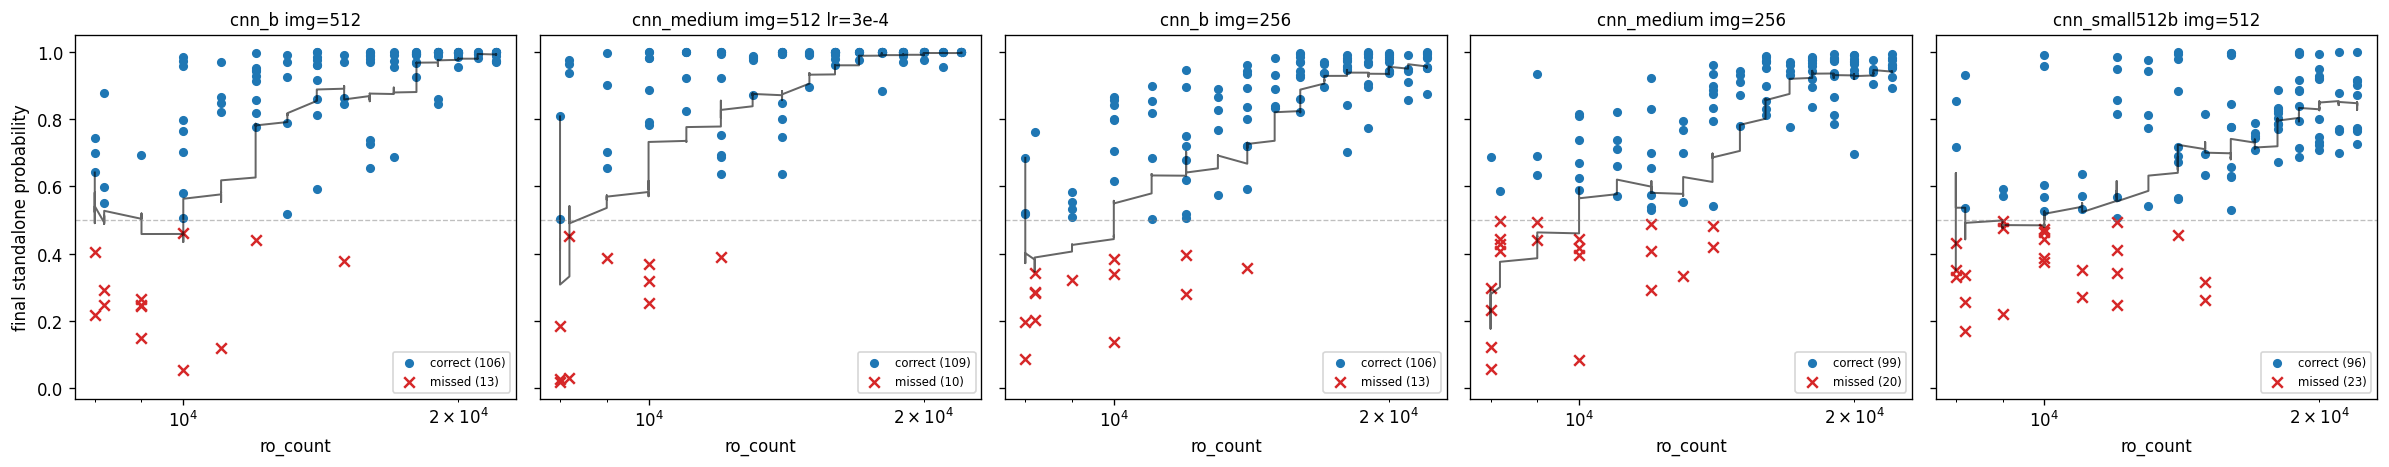

Source data for this figure (header and first rows):
run_label, sample_id, ro_count, probability, predicted_label, correct
cnn_b img=512, it1_S008, 12000, 0.9948, 1, True
cnn_b img=512, it1_S009, 14000, 0.9979, 1, True
cnn_b img=512, it1_S027, 19000, 0.9999, 1, True
cnn_b img=512, it1_S036, 8192, 0.8785, 1, True
cnn_b img=512, it1_S037, 10000, 0.9829, 1, True
cnn_b img=512, it1_S040, 16000, 0.999, 1, True
cnn_b img=512, it1_S055, 16000, 0.9994, 1, True
cnn_b img=512, it1_S057, 19000, 0.9953, 1, True
cnn_b img=512, it1_S069, 14000, 0.999, 1, True
cnn_b img=512, it1_S074, 22000, 0.9996, 1, True
cnn_b img=512, it2_S013, 21000, 1, 1, True
cnn_b img=512, it2_S015, 8000, 0.4059, 0, False
cnn_b img=512, it2_S020, 13000, 0.9902, 1, True
cnn_b img=512, it2_S030, 8000, 0.2184, 0, False
cnn_b img=512, it2_S036, 14000, 0.9619, 1, True
cnn_b img=512, it2_S042, 20000, 0.9973, 1, True
cnn_b img=512, it2_S045, 8000, 0.698, 1, True
cnn_b img=512, it2_S047, 10000, 0.9717, 1, True
cnn_b img=512, it2_S049, 12000, 0.8562, 1, True
cnn_b img=512, it2_S050, 13000, 0.9253, 1, True
cnn_b img=512, it2_S051, 14000, 0.9175, 1, True
cnn_b img=512, it2_S064, 12000, 0.9461, 1, True
cnn_b img=512, it2_S068, 16000, 0.9975, 1, True
cnn_b img=512, it2_S071, 19000, 0.9992, 1, True
cnn_b img=512, it1_S013, 20000, 0.954, 1, True
cnn_b img=512, it1_S026, 18000, 0.966, 1, True
cnn_b img=512, it1_S039, 14000, 0.8135, 1, True
cnn_b img=512, it1_S059, 22000, 0.9724, 1, True
cnn_b img=512, it1_S066, 8192, 0.2493, 0, False
cnn_b img=512, it2_S008, 16000, 0.9796, 1, True
cnn_b img=512, it2_S009, 17000, 0.9559, 1, True
cnn_b img=512, it2_S014, 22000, 0.9715, 1, True
cnn_b img=512, it2_S023, 16000, 0.6555, 1, True
cnn_b img=512, it2_S029, 22000, 0.97, 1, True
cnn_b img=512, it2_S031, 9000, 0.1509, 0, False
cnn_b img=512, it2_S032, 10000, 0.05351, 0, False
cnn_b img=512, it2_S033, 11000, 0.1201, 0, False
cnn_b img=512, it2_S041, 19000, 0.8611, 1, True
cnn_b img=512, it2_S046, 9000, 0.2657, 0, False
cnn_b img=512, it2_S053, 16000, 0.7247, 1, True
cnn_b img=512, it2_S056, 19000, 0.8454, 1, True
cnn_b img=512, it2_S059, 22000, 0.9885, 1, True
cnn_b img=512, it2_S061, 9000, 0.247, 0, False
cnn_b img=512, it2_S065, 13000, 0.5172, 1, True
cnn_b img=512, it2_S066, 14000, 0.5921, 1, True
cnn_b img=512, it2_S067, 15000, 0.8621, 1, True
cnn_b img=512, it2_S072, 20000, 0.9853, 1, True
cnn_b img=512, it2_S073, 21000, 0.9926, 1, True
cnn_b img=512, it1_S007, 10000, 0.701, 1, True
cnn_b img=512, it1_S010, 16000, 0.97, 1, True
cnn_b img=512, it1_S014, 22000, 0.9995, 1, True
cnn_b img=512, it1_S021, 8192, 0.5498, 1, True
cnn_b img=512, it1_S041, 18000, 0.9249, 1, True
cnn_b img=512, it1_S043, 20000, 0.9957, 1, True
cnn_b img=512, it1_S044, 22000, 0.9981, 1, True
cnn_b img=512, it1_S051, 8192, 0.2925, 0, False
cnn_b img=512, it1_S053, 12000, 0.4412, 0, False
cnn_b img=512, it1_S070, 16000, 0.9902, 1, True
cnn_b img=512, it2_S001, 9000, 0.2462, 0, False
cnn_b img=512, it2_S010, 18000, 0.9941, 1, True
... 535 more rows
